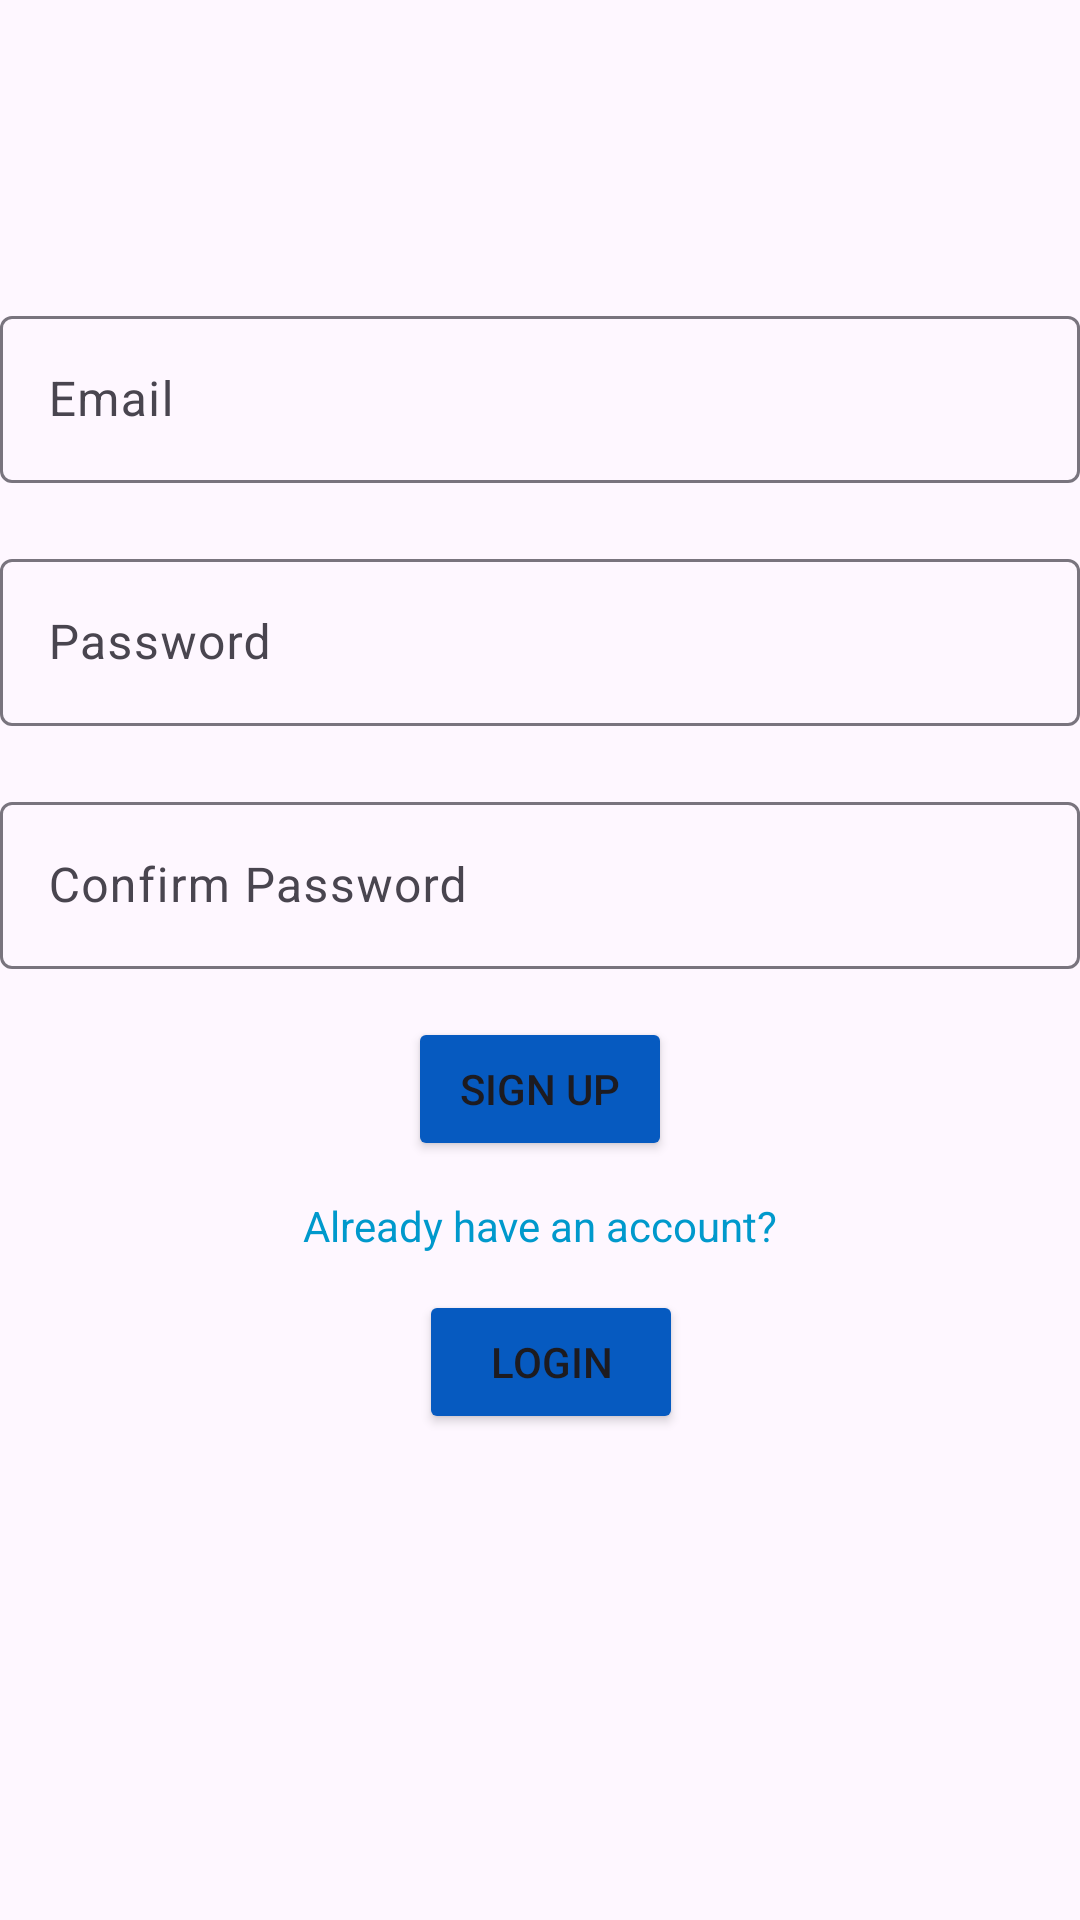

Produce the Android XML layout that renders to this screen, including the resource entries it uses.
<!-- AndroidManifest.xml: application theme Theme.FitnessApp -->
<!-- res/layout/activity_sign_up.xml -->
<?xml version="1.0" encoding="utf-8"?>
<androidx.constraintlayout.widget.ConstraintLayout xmlns:android="http://schemas.android.com/apk/res/android"
    xmlns:app="http://schemas.android.com/apk/res-auto"
    xmlns:tools="http://schemas.android.com/tools"
    android:id="@+id/main"
    android:layout_width="match_parent"
    android:layout_height="match_parent"
    tools:context=".SignUpActivity">

    
    <com.google.android.material.textfield.TextInputLayout
        android:id="@+id/emailInputLayout"
        android:layout_width="0dp"
        android:layout_height="wrap_content"
        app:layout_constraintTop_toTopOf="parent"
        app:layout_constraintStart_toStartOf="parent"
        app:layout_constraintEnd_toEndOf="parent"
        android:layout_marginTop="100dp">

        <com.google.android.material.textfield.TextInputEditText
            android:id="@+id/emailEditText"
            android:layout_width="match_parent"
            android:layout_height="wrap_content"
            android:hint="Email"
            android:inputType="textEmailAddress" />
    </com.google.android.material.textfield.TextInputLayout>

    
    <com.google.android.material.textfield.TextInputLayout
        android:id="@+id/passwordInputLayout"
        android:layout_width="0dp"
        android:layout_height="wrap_content"
        app:layout_constraintTop_toBottomOf="@id/emailInputLayout"
        app:layout_constraintStart_toStartOf="parent"
        app:layout_constraintEnd_toEndOf="parent"
        android:layout_marginTop="20dp">

        <com.google.android.material.textfield.TextInputEditText
            android:id="@+id/passwordEditText"
            android:layout_width="match_parent"
            android:layout_height="wrap_content"
            android:hint="Password"
            android:inputType="textPassword" />
    </com.google.android.material.textfield.TextInputLayout>

    
    <com.google.android.material.textfield.TextInputLayout
        android:id="@+id/confirmPasswordInputLayout"
        android:layout_width="0dp"
        android:layout_height="wrap_content"
        app:layout_constraintTop_toBottomOf="@id/passwordInputLayout"
        app:layout_constraintStart_toStartOf="parent"
        app:layout_constraintEnd_toEndOf="parent"
        android:layout_marginTop="20dp">

        <com.google.android.material.textfield.TextInputEditText
            android:id="@+id/confirmPasswordEditText"
            android:layout_width="match_parent"
            android:layout_height="wrap_content"
            android:hint="Confirm Password"
            android:inputType="textPassword" />
    </com.google.android.material.textfield.TextInputLayout>

    

    
    <Button
        android:id="@+id/signUpButton"
        android:layout_width="wrap_content"
        android:layout_height="wrap_content"
        android:layout_marginTop="16dp"
        android:text="Sign Up"
        android:backgroundTint="#065ac0"
        app:layout_constraintEnd_toEndOf="parent"
        app:layout_constraintStart_toStartOf="parent"
        app:layout_constraintTop_toBottomOf="@id/confirmPasswordInputLayout" />

    

    <TextView
        android:id="@+id/goToLoginTextView"
        android:layout_width="wrap_content"
        android:layout_height="wrap_content"
        android:layout_marginTop="12dp"
        android:text="Already have an account?"
        android:textColor="@android:color/holo_blue_dark"
        app:layout_constraintEnd_toEndOf="parent"
        app:layout_constraintStart_toStartOf="parent"
        app:layout_constraintTop_toBottomOf="@id/signUpButton" />

    <Button
        android:id="@+id/loginButton"
        android:layout_width="wrap_content"
        android:layout_height="wrap_content"
        android:layout_marginTop="12dp"
        android:text="Login"
        android:backgroundTint="#065ac0"
        app:layout_constraintEnd_toEndOf="parent"
        app:layout_constraintHorizontal_bias="0.513"
        app:layout_constraintStart_toStartOf="parent"
        app:layout_constraintTop_toBottomOf="@id/goToLoginTextView" />

</androidx.constraintlayout.widget.ConstraintLayout>
<!-- resources referenced by this layout -->
<resources>
  <style name="Theme.FitnessApp" parent="Base.Theme.FitnessApp" />
  <style name="Base.Theme.FitnessApp" parent="Theme.Material3.DayNight.NoActionBar">
          <item name="android:statusBarColor">@color/white</item>
          <item name="android:windowLightStatusBar">true</item>
      </style>
  <!-- not gathered from this repository: default colours our renderer supplied (Android Studio template values) -->
  <color name="white">#FFFFFFFF</color>
</resources>
